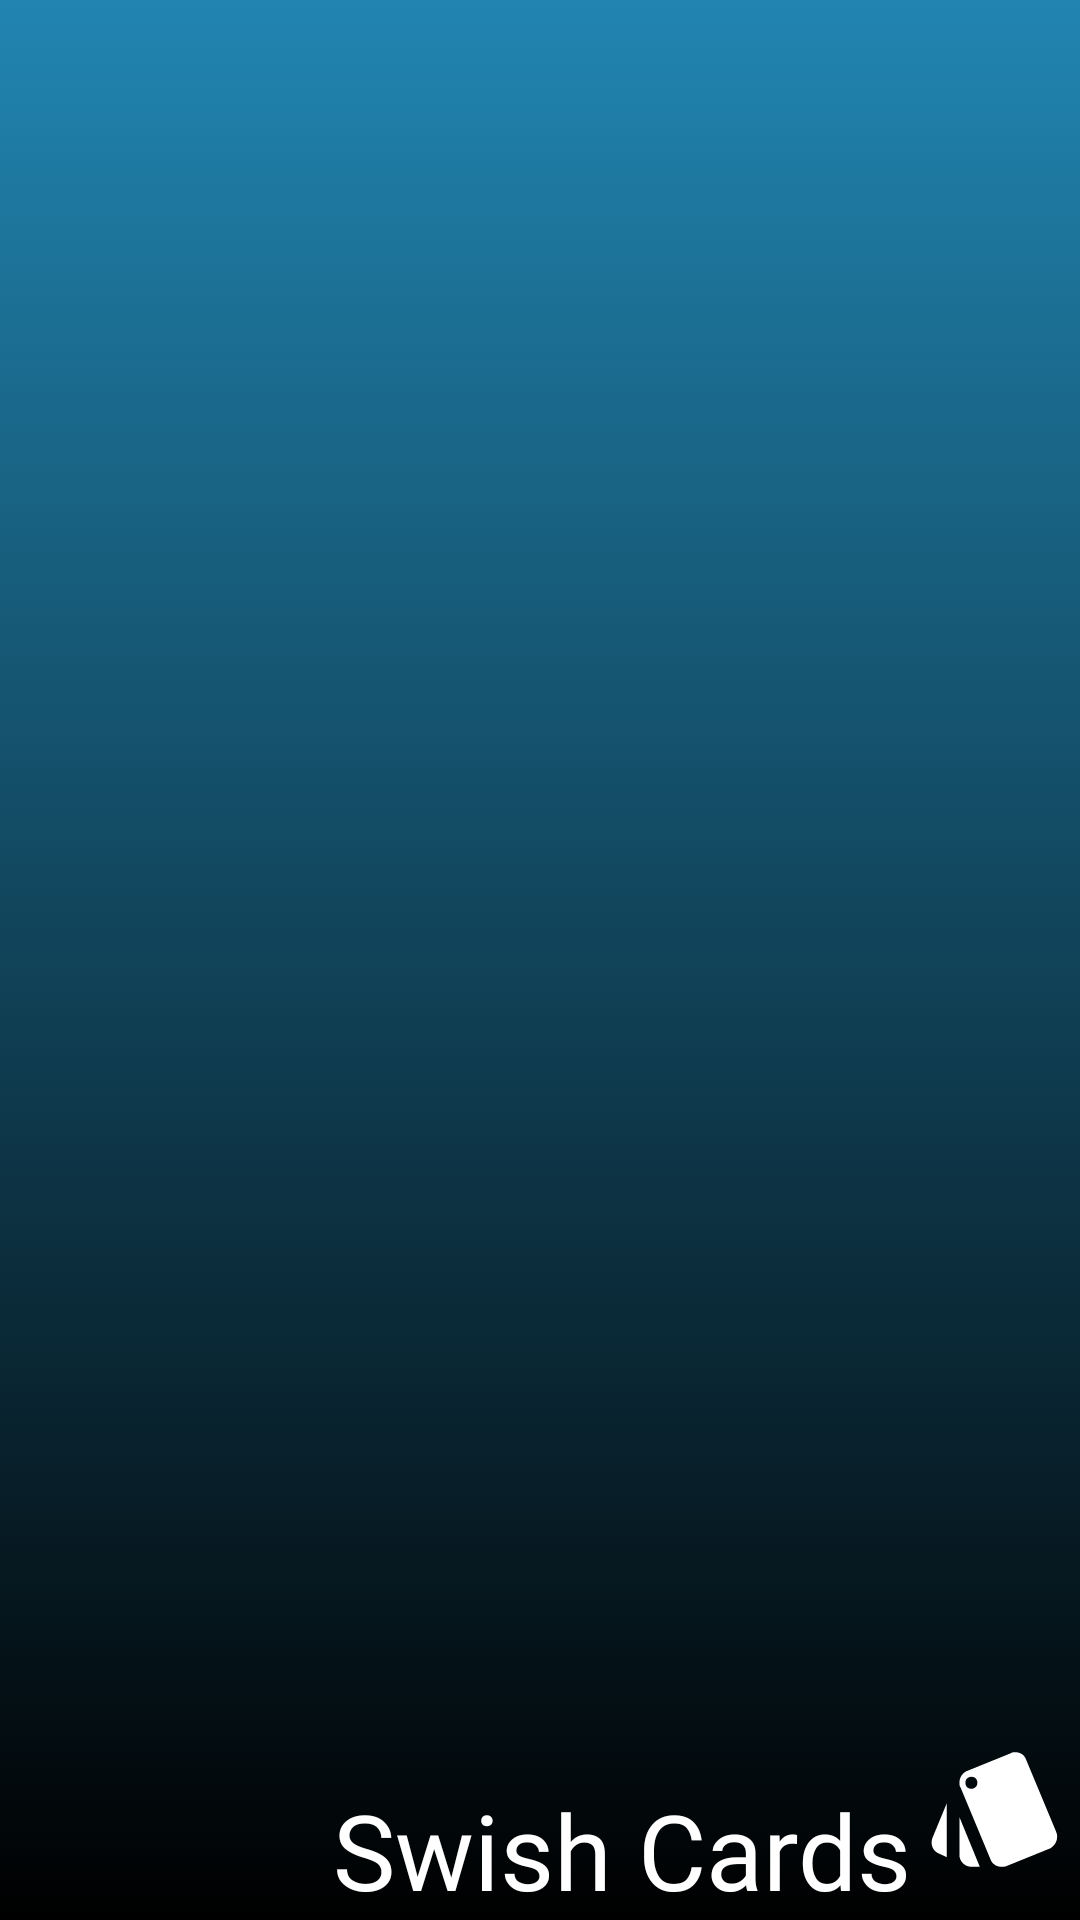

Android layout source for this screen:
<!-- AndroidManifest.xml: application theme AppTheme -->
<!-- res/layout/header.xml -->
<?xml version="1.0" encoding="utf-8"?>
<LinearLayout xmlns:android="http://schemas.android.com/apk/res/android"
    android:layout_width="match_parent"
    android:layout_height="200dp"
    android:background="@drawable/gradient_nav_drawer"
    android:gravity="bottom|end"
    android:orientation="horizontal">

    <TextView
        android:layout_width="wrap_content"
        android:layout_height="wrap_content"
        android:layout_gravity="bottom"
        android:fontFamily="@font/amita_bold"
        android:text="@string/app_name"
        android:textColor="@color/white"
        android:layout_marginEnd="@dimen/default_margin_size"
        android:textSize="@dimen/med_text_size" />

    <ImageView
        android:layout_width="wrap_content"
        android:layout_height="@dimen/large_margin_size"
        android:contentDescription="@string/flash_card_icon"
        android:scaleY="@dimen/scale_card"
        android:layout_marginEnd="@dimen/default_margin_size"
        android:scaleX="@dimen/scale_card"
        android:src="@drawable/ic_white_cards_icon"/>

</LinearLayout>
<!-- resources referenced by this layout -->
<resources>
  <color name="white">#ffffff</color>
  <dimen name="default_margin_size">16dp</dimen>
  <dimen name="large_margin_size">75dp</dimen>
  <dimen name="med_text_size">35sp</dimen>
  <dimen name="scale_card">2</dimen>
  <!-- drawable gradient_nav_drawer (drawable) -->
  <?xml version="1.0" encoding="utf-8"?>
  <selector xmlns:android="http://schemas.android.com/apk/res/android">
  
      <item>
          <shape>
  
              <gradient android:angle="90"
                  android:endColor="@color/download_decks"
                  android:startColor="@color/black"
                  android:type="linear"/>
          </shape>
  
      </item>
  </selector>
  <!-- drawable ic_white_cards_icon (drawable) -->
  <vector xmlns:android="http://schemas.android.com/apk/res/android"
      android:width="24dp"
      android:height="24dp"
      android:viewportWidth="24"
      android:viewportHeight="24">
    <path
        android:pathData="M2.5,19.6l1.3,0.6v-9L1.4,17C1,18.1 1.5,19.2 2.5,19.6zM22,15.9l-5,-12c-0.3,-0.8 -1,-1.2 -1.8,-1.2c-0.3,0 -0.5,0 -0.8,0.2l-7.4,3C6.3,6.3 5.9,7 5.9,7.8c0,0.3 0,0.5 0.2,0.8l5,12c0.3,0.8 1.1,1.2 1.8,1.2c0.3,0 0.5,0 0.8,-0.1l7.4,-3C22,18.1 22.5,17 22,15.9zM7.9,8.8c-0.6,0 -1,-0.4 -1,-1s0.4,-1 1,-1s1,0.4 1,1S8.4,8.8 7.9,8.8zM5.9,19.8c0,1.1 0.9,2 2,2h1.4l-3.4,-8.3V19.8z"
        android:fillColor="#FFFFFF"/>
  </vector>
  <string name="app_name">Swish Cards</string>
  <string name="flash_card_icon">Flash Card Icon in Navigation Drawer Header</string>
  <style name="AppTheme" parent="Theme.AppCompat.Light.NoActionBar">
          
          <item name="colorPrimary">@color/colorPrimary</item>
          <item name="colorPrimaryDark">@color/colorPrimaryDark</item>
          <item name="colorAccent">@color/colorAccent</item>
          <item name="drawerArrowStyle">@style/DrawerArrowStyle</item>
          <item name="android:statusBarColor">#00000000</item>
      </style>
  <color name="download_decks">#2185B1</color>
  <color name="black">#000000</color>
  <color name="colorPrimary">#024E70</color>
  <color name="colorPrimaryDark">#024E70</color>
  <color name="colorAccent">#006795</color>
  <style name="DrawerArrowStyle" parent="Widget.AppCompat.DrawerArrowToggle">
          <item name="color">@color/white</item>
          <item name="spinBars">true</item>
      </style>
</resources>
